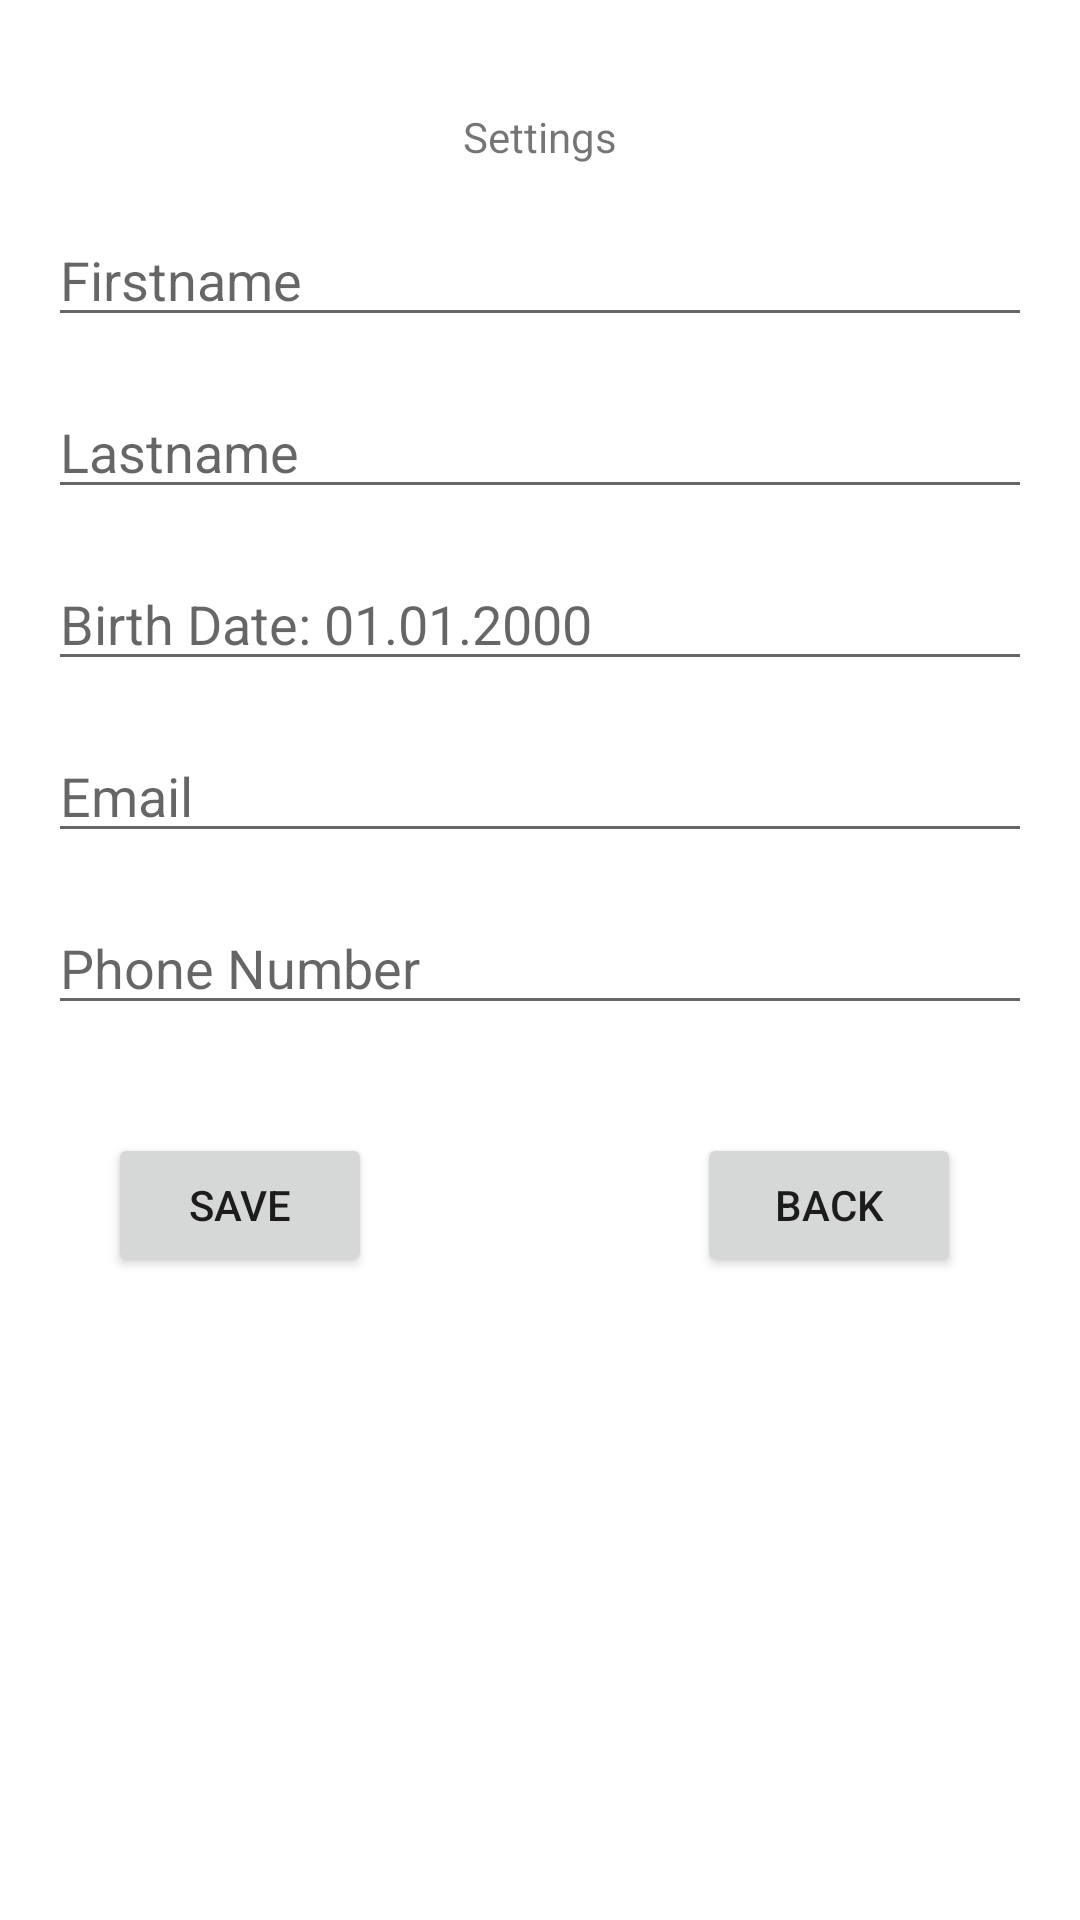

Android layout source for this screen:
<!-- AndroidManifest.xml: application theme Theme.FoodCount -->
<!-- res/layout/activity_user_settings.xml -->
<?xml version="1.0" encoding="utf-8"?>
<androidx.constraintlayout.widget.ConstraintLayout xmlns:android="http://schemas.android.com/apk/res/android"
    xmlns:app="http://schemas.android.com/apk/res-auto"
    xmlns:tools="http://schemas.android.com/tools"
    android:layout_width="match_parent"
    android:layout_height="match_parent"
    tools:context=".UserSettings">

    <EditText
        android:id="@+id/tx_phone_settings"
        android:layout_width="0dp"
        android:layout_height="wrap_content"
        android:layout_marginStart="16dp"
        android:layout_marginTop="16dp"
        android:layout_marginEnd="16dp"
        android:ems="10"
        android:hint="@string/phoneNumber"
        android:inputType="phone"
        app:layout_constraintEnd_toEndOf="parent"
        app:layout_constraintHorizontal_bias="0.0"
        app:layout_constraintStart_toStartOf="parent"
        app:layout_constraintTop_toBottomOf="@+id/tx_email_settings" />

    <EditText
        android:id="@+id/tx_firstname_settings"
        android:layout_width="0dp"
        android:layout_height="wrap_content"
        android:layout_marginStart="16dp"
        android:layout_marginTop="16dp"
        android:layout_marginEnd="16dp"
        android:ems="10"
        android:hint="@string/firstname"
        android:inputType="textPersonName"
        app:layout_constraintEnd_toEndOf="parent"
        app:layout_constraintStart_toStartOf="parent"
        app:layout_constraintTop_toBottomOf="@+id/textView2" />

    <EditText
        android:id="@+id/tx_lastname_settings"
        android:layout_width="0dp"
        android:layout_height="wrap_content"
        android:layout_marginStart="16dp"
        android:layout_marginTop="16dp"
        android:layout_marginEnd="16dp"
        android:ems="10"
        android:hint="@string/lastname"
        android:inputType="textPersonName"
        app:layout_constraintEnd_toEndOf="parent"
        app:layout_constraintHorizontal_bias="1.0"
        app:layout_constraintStart_toStartOf="parent"
        app:layout_constraintTop_toBottomOf="@+id/tx_firstname_settings" />

    <EditText
        android:id="@+id/tx_date_settings"
        android:layout_width="0dp"
        android:layout_height="wrap_content"
        android:layout_marginStart="16dp"
        android:layout_marginTop="16dp"
        android:layout_marginEnd="16dp"
        android:ems="10"
        android:hint="@string/birthDate"
        android:inputType="date"
        app:layout_constraintEnd_toEndOf="parent"
        app:layout_constraintStart_toStartOf="parent"
        app:layout_constraintTop_toBottomOf="@+id/tx_lastname_settings" />

    <EditText
        android:id="@+id/tx_email_settings"
        android:layout_width="0dp"
        android:layout_height="wrap_content"
        android:layout_marginStart="16dp"
        android:layout_marginTop="16dp"
        android:layout_marginEnd="16dp"
        android:ems="10"
        android:hint="@string/Email"
        android:inputType="textEmailAddress"
        app:layout_constraintEnd_toEndOf="parent"
        app:layout_constraintStart_toStartOf="parent"
        app:layout_constraintTop_toBottomOf="@+id/tx_date_settings" />

    <Button
        android:id="@+id/bt_save_settings"
        android:layout_width="wrap_content"
        android:layout_height="wrap_content"
        android:layout_marginStart="36dp"
        android:layout_marginTop="36dp"
        android:text="@string/Save"
        app:layout_constraintStart_toStartOf="parent"
        app:layout_constraintTop_toBottomOf="@+id/tx_phone_settings" />

    <Button
        android:id="@+id/bt_back_settings"
        android:layout_width="wrap_content"
        android:layout_height="wrap_content"
        android:layout_marginTop="36dp"
        android:text="@string/Back"
        app:layout_constraintEnd_toEndOf="parent"
        app:layout_constraintHorizontal_bias="0.733"
        app:layout_constraintStart_toEndOf="@+id/bt_save_settings"
        app:layout_constraintTop_toBottomOf="@+id/tx_phone_settings" />

    <TextView
        android:id="@+id/textView2"
        android:layout_width="wrap_content"
        android:layout_height="19dp"
        android:layout_marginTop="36dp"
        android:text="Settings"
        app:layout_constraintEnd_toEndOf="parent"
        app:layout_constraintStart_toStartOf="parent"
        app:layout_constraintTop_toTopOf="parent" />
</androidx.constraintlayout.widget.ConstraintLayout>
<!-- resources referenced by this layout -->
<resources>
  <string name="Back">Back</string>
  <string name="Email">Email</string>
  <string name="Save">Save</string>
  <string name="birthDate">Birth Date: 01.01.2000</string>
  <string name="firstname">Firstname</string>
  <string name="lastname">Lastname</string>
  <string name="phoneNumber">Phone Number</string>
  <style name="Theme.FoodCount" parent="Theme.MaterialComponents.DayNight.NoActionBar">
          
          <item name="colorPrimary">@color/purple_500</item>
          <item name="colorPrimaryVariant">@color/purple_700</item>
          <item name="colorOnPrimary">@color/white</item>
          
          <item name="colorSecondary">@color/teal_200</item>
          <item name="colorSecondaryVariant">@color/teal_700</item>
          <item name="colorOnSecondary">@color/black</item>
          
          <item name="android:statusBarColor">?attr/colorPrimaryVariant</item>
          
      </style>
  <!-- not gathered from this repository: default colours our renderer supplied (Android Studio template values) -->
  <color name="purple_500">#FF6200EE</color>
  <color name="purple_700">#FF3700B3</color>
  <color name="teal_200">#FF03DAC5</color>
  <color name="teal_700">#FF018786</color>
  <color name="black">#FF000000</color>
  <color name="white">#FFFFFFFF</color>
</resources>
